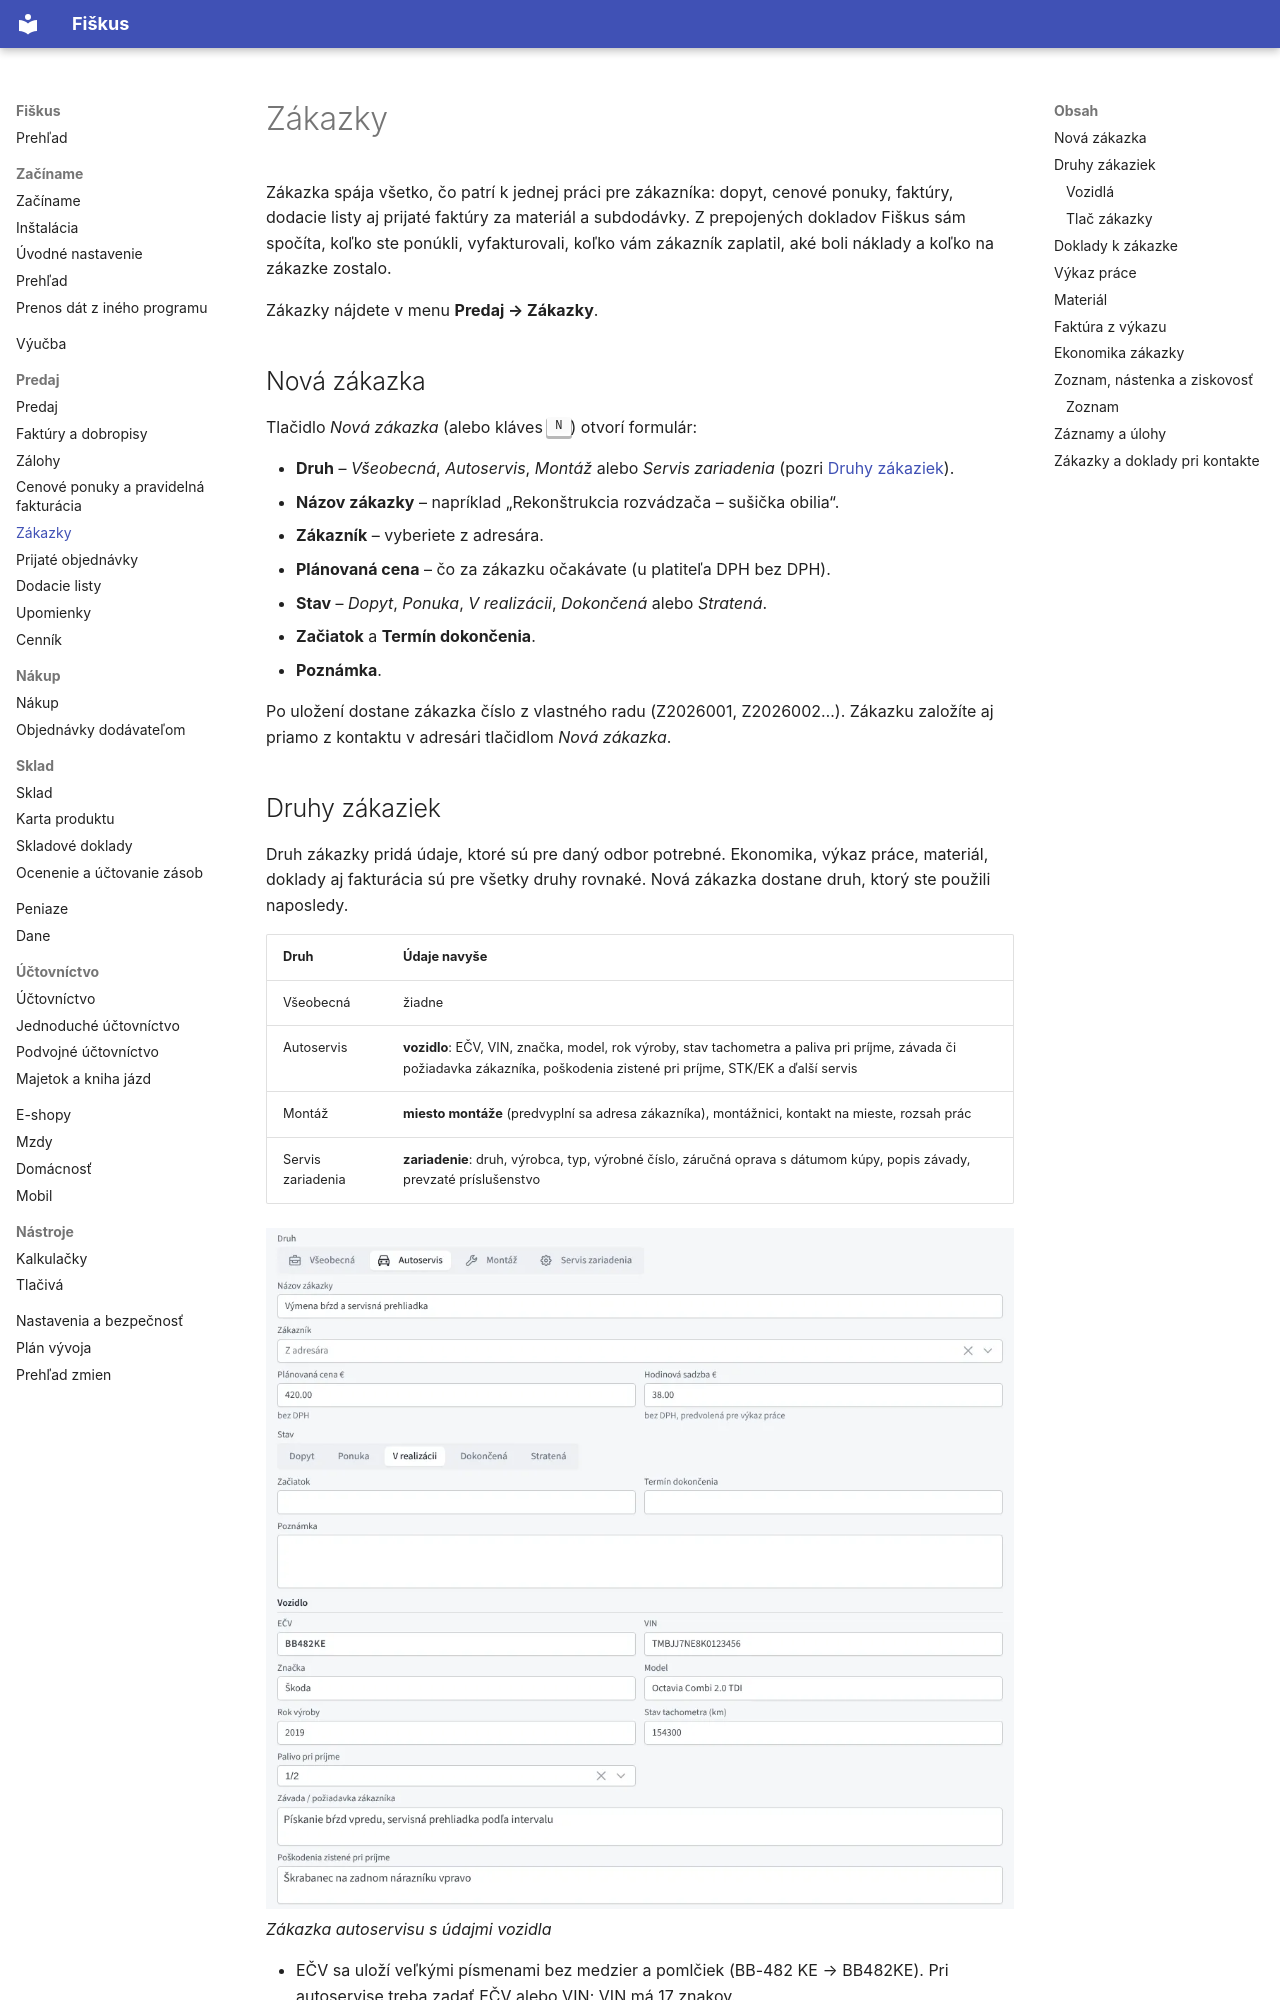

repository: fiskus-online/Fiskus · page: predaj/zakazky/index.html · generator: mkdocs

---
title: Zákazky
slug: zakazky
sidebar_position: 4
description: Ponuky, faktúry, výkaz práce, materiál zo skladu a náklady jednej práce pokope so ziskom a maržou.
tags: [predaj, zakazky]
---

# Zákazky

Zákazka spája všetko, čo patrí k jednej práci pre zákazníka: dopyt,
cenové ponuky, faktúry, dodacie listy aj prijaté faktúry za materiál
a subdodávky. Z prepojených dokladov Fiškus sám spočíta, koľko ste
ponúkli, vyfakturovali, koľko vám zákazník zaplatil, aké boli náklady
a koľko na zákazke zostalo.

Zákazky nájdete v menu **Predaj → Zákazky**.

## Nová zákazka

Tlačidlo *Nová zákazka* (alebo kláves <kbd>N</kbd>) otvorí formulár:

- **Druh** – *Všeobecná*, *Autoservis*, *Montáž* alebo *Servis zariadenia*
  (pozri [Druhy zákaziek](#druhy-zakaziek)).
- **Názov zákazky** – napríklad „Rekonštrukcia rozvádzača – sušička obilia“.
- **Zákazník** – vyberiete z adresára.
- **Plánovaná cena** – čo za zákazku očakávate (u platiteľa DPH bez DPH).
- **Stav** – *Dopyt*, *Ponuka*, *V realizácii*, *Dokončená* alebo *Stratená*.
- **Začiatok** a **Termín dokončenia**.
- **Poznámka**.

Po uložení dostane zákazka číslo z vlastného radu (Z2026001, Z2026002…).
Zákazku založíte aj priamo z kontaktu v adresári tlačidlom *Nová zákazka*.
